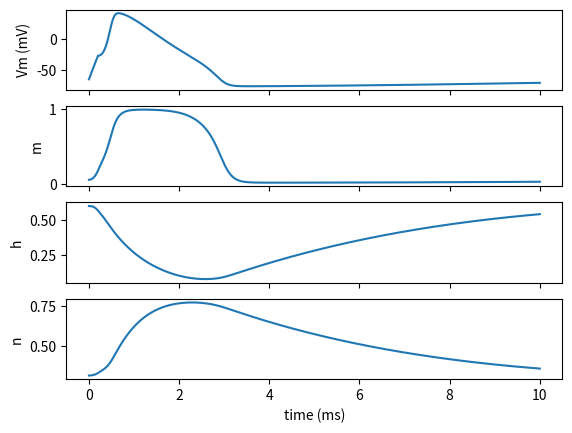

Write the Python code that produced this figure.
"""
HodgkinHuxley.py  :   Hodgkin-Huxley model of the ventricular action potential.

Calculation of a Hodgkin-Huxley action potential.
The Euler method is used to integrate the first order non-linear
differential equations that describe the transmembrane potential and
the gating variables.
     Im = Cm(dVm/dt) + gNa*(Vm-ENa) + gK*(Vm-EK) + gL*(Vm-EL)
     gNa = gNa_max * m^3 * h
     gK  = gK_max * n^4
     gL  = gL
     dm/dt = am*(1-m) - bm*m
     dh/dt = ah*(1-h) - bh*h
     dn/dt = ah*(1-n) - bn*n
where the rate coefficients am, ah, an, bm, bh, bn are given by nonlinear
functions of the membrane potential.

AUTHOR
[redacted]
[redacted]
[redacted]
[redacted]
    Denmark
    [email redacted]

DATE
   14 March 2022
"""

import numpy as np
from matplotlib import pyplot as plt 

# Initialization

# Parameters for numerical integration
TotalTime = 10.0e-3            # Total time (s)
delta_t = 1.0e-6               # Integration time step (s)
N = round(TotalTime/delta_t)+1 # Number of time steps

# Stimulus current
IAmpl = 0.2              # Stimulus current (uA/cm^2)
PD = 0.2e-3              # Stimulus pulse duration (s)
N_on = round(PD/delta_t) # Number of time steps that the current is on
Istim = np.zeros(N)      # Initialize stimulus current
Istim[0:N_on-1] = IAmpl  # Stim. pulse is on during first N_on time steps

# Membrane parameters
Cm = 1.0e-6      # Membrane capacitance (F/cm^2)
gNa_max = 120e-3 # Maxiumum sodium conductance (S/cm^2)
gK_max = 36e-3   # Maximum potassium conductance (S/cm^2)
gL = 0.3e-3      # Leakage conductance (S/cm^2)
ENa = 50         # Sodium Nernst potential(mV)
EK = -77         # Potassium Nernst potential(mV)
EL = -54.4       # Leakage Nernst potential(mV)
Vrest = -65      # Resting membrane potential (mV)

# Calculate membrane potential (Note: all voltages are in mV, time is in s)
Vm = np.zeros(N) # Reserve memory for membrane potential
Vm[0] = Vrest    # Start with the resting membrane potential
m = np.zeros(N)  # Reserve memory for the sodium activation variable m
m[0] = (2.5/(np.exp(2.5)-1)) / (4+(2.5/(np.exp(2.5)-1)))  # Initialize m
h = np.zeros(N)  # Reserve memory for the sodium inactivation variable h
h[0] = 0.07/(0.07+(1/(np.exp(3)+1)))                      # Initialize h
n = np.zeros(N)   # Reserve memory for the potassium activation variable n
n[0] = (0.1/(np.exp(1)-1)) / (0.125+(0.1/(np.exp(1)-1)))  # Initialize n
gNa = gNa_max*(m[0]**3)*h[0]
gK = gK_max*n[0]**4

for i in range(0,N-1):
    # Update the membrane potential:
    dVmdt = (Istim[i]-gNa*(Vm[i]-ENa)-gK*(Vm[i]-EK)-gL*(Vm[i]-EL))/Cm
    Vm[i+1] = Vm[i] + delta_t*dVmdt
    # Update the ionic conductances:
    # - calculate the transfer rate coefficients 
    Vp = Vm[i]-Vrest;  # Vp is used eight times in this loop
    am = 0.1*(25-Vp)/(np.exp(0.1*(25-Vp))-1)
    bm = 4/np.exp(Vp/18)
    ah = 0.07/np.exp(Vp/20)
    bh = 1/(np.exp(0.1*(30-Vp))+1)
    an = 0.01*(10-Vp)/(np.exp(0.1*(10-Vp))-1)
    bn = 0.125/np.exp(Vp/80)
    # - update the gating variables and conductances
    dmdt = am*(1-m[i]) - bm*m[i] # in 1/ms, so a factor 1000 is missing
    dhdt = ah*(1-h[i]) - bh*h[i]
    dndt = an*(1-n[i]) - bn*n[i]
    m[i+1] = m[i] + delta_t*dmdt*1e3 # correction for the factor 1000
    h[i+1] = h[i] + delta_t*dhdt*1e3
    n[i+1] = n[i] + delta_t*dndt*1e3
    gNa = gNa_max*(m[i+1]**3)*h[i+1]
    gK = gK_max*n[i+1]**4


# Plot
t = np.linspace(0,(N-1)*delta_t,N) * 1000; # ms
fig1, axes = plt.subplots(nrows=4, ncols=1, sharex=True)
axes[0].plot(t,Vm)
axes[0].set_ylabel("Vm (mV)")
axes[1].plot(t,m)
axes[1].set_ylabel("m")
axes[2].plot(t,h)
axes[2].set_ylabel("h")
axes[3].plot(t,n)
axes[3].set_ylabel("n")
axes[3].set_xlabel("time (ms)")
plt.show()

# EOF
